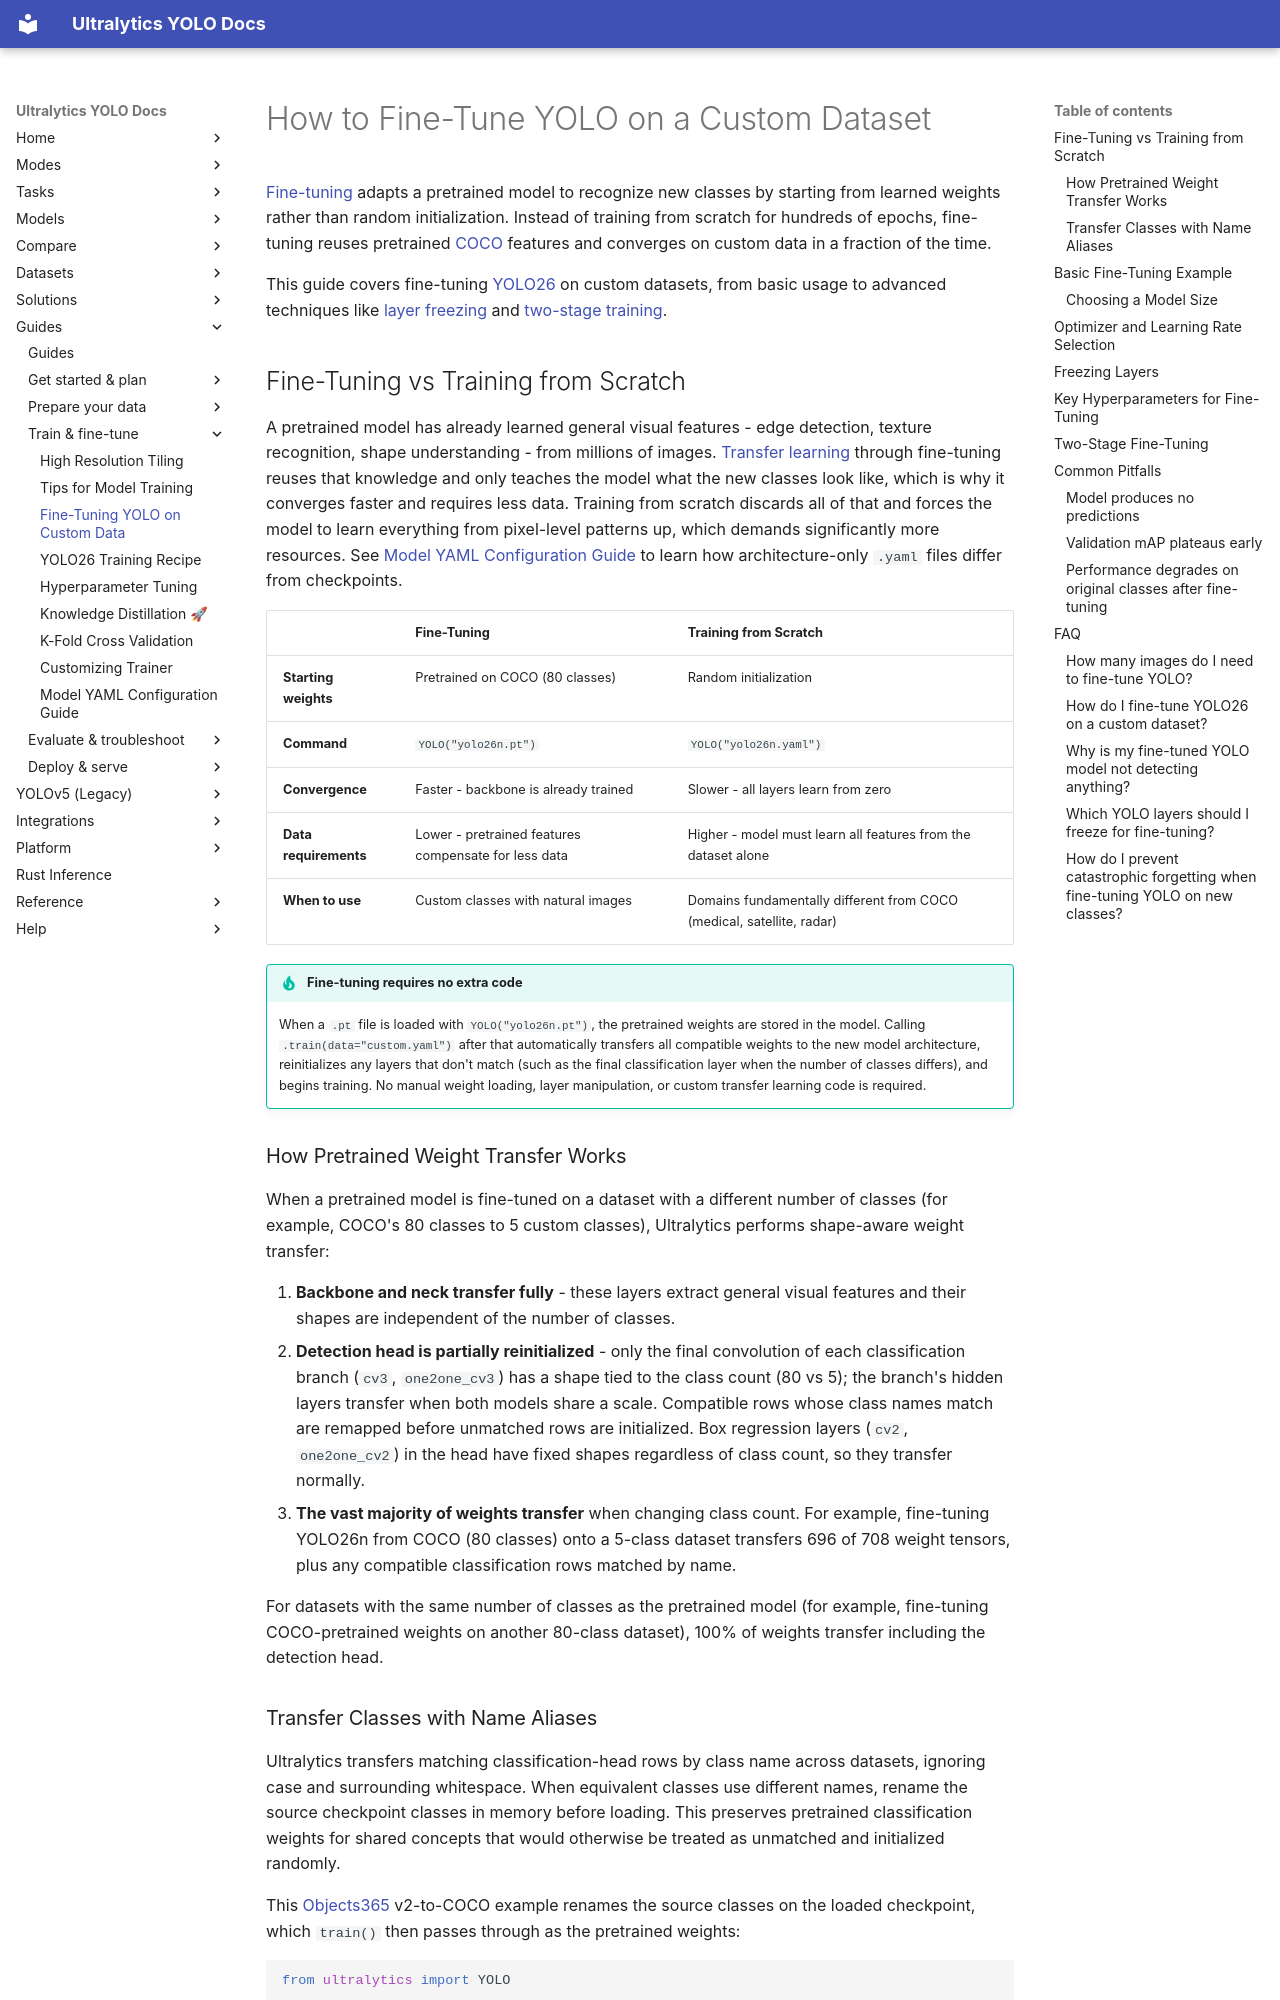

repository: ultralytics/ultralytics · page: guides/finetuning-guide/index.html · generator: mkdocs

---
title: Fine-Tune YOLO on Custom Data
comments: true
description: Fine-tune YOLO26 on a custom dataset using pretrained weights. Covers transfer learning, layer freezing, optimizers, two-stage training, and fixing low mAP.
keywords: fine-tune YOLO, finetune YOLO custom dataset, YOLO transfer learning, YOLO26 fine-tuning, freeze layers YOLO, pretrained YOLO custom data, YOLO training from scratch vs fine-tuning, catastrophic forgetting YOLO, two-stage fine-tuning, YOLO optimizer selection, fine-tune object detection model, custom object detection training, YOLO freeze backbone, how to finetune YOLO26
---

# How to Fine-Tune YOLO on a Custom Dataset

[Fine-tuning](https://www.ultralytics.com/glossary/fine-tuning) adapts a pretrained model to recognize new classes by starting from learned weights rather than random initialization. Instead of training from scratch for hundreds of epochs, fine-tuning reuses pretrained [COCO](../datasets/detect/coco.md) features and converges on custom data in a fraction of the time.

This guide covers fine-tuning [YOLO26](../models/yolo26.md) on custom datasets, from basic usage to advanced techniques like [layer freezing](#freezing-layers) and [two-stage training](#two-stage-fine-tuning).

## Fine-Tuning vs Training from Scratch

A pretrained model has already learned general visual features - edge detection, texture recognition, shape understanding - from millions of images. [Transfer learning](https://www.ultralytics.com/glossary/transfer-learning) through fine-tuning reuses that knowledge and only teaches the model what the new classes look like, which is why it converges faster and requires less data. Training from scratch discards all of that and forces the model to learn everything from pixel-level patterns up, which demands significantly more resources. See [Model YAML Configuration Guide](model-yaml-config.md) to learn how architecture-only `.yaml` files differ from checkpoints.

|                       | Fine-Tuning                                          | Training from Scratch                                                 |
| --------------------- | ---------------------------------------------------- | --------------------------------------------------------------------- |
| **Starting weights**  | Pretrained on COCO (80 classes)                      | Random initialization                                                 |
| **Command**           | `YOLO("yolo26n.pt")`                                 | `YOLO("yolo26n.yaml")`                                                |
| **Convergence**       | Faster - backbone is already trained                 | Slower - all layers learn from zero                                   |
| **Data requirements** | Lower - pretrained features compensate for less data | Higher - model must learn all features from the dataset alone         |
| **When to use**       | Custom classes with natural images                   | Domains fundamentally different from COCO (medical, satellite, radar) |

!!! tip "Fine-tuning requires no extra code"

    When a `.pt` file is loaded with `YOLO("yolo26n.pt")`, the pretrained weights are stored in the model. Calling `.train(data="custom.yaml")` after that automatically transfers all compatible weights to the new model architecture, reinitializes any layers that don't match (such as the final classification layer when the number of classes differs), and begins training. No manual weight loading, layer manipulation, or custom transfer learning code is required.
